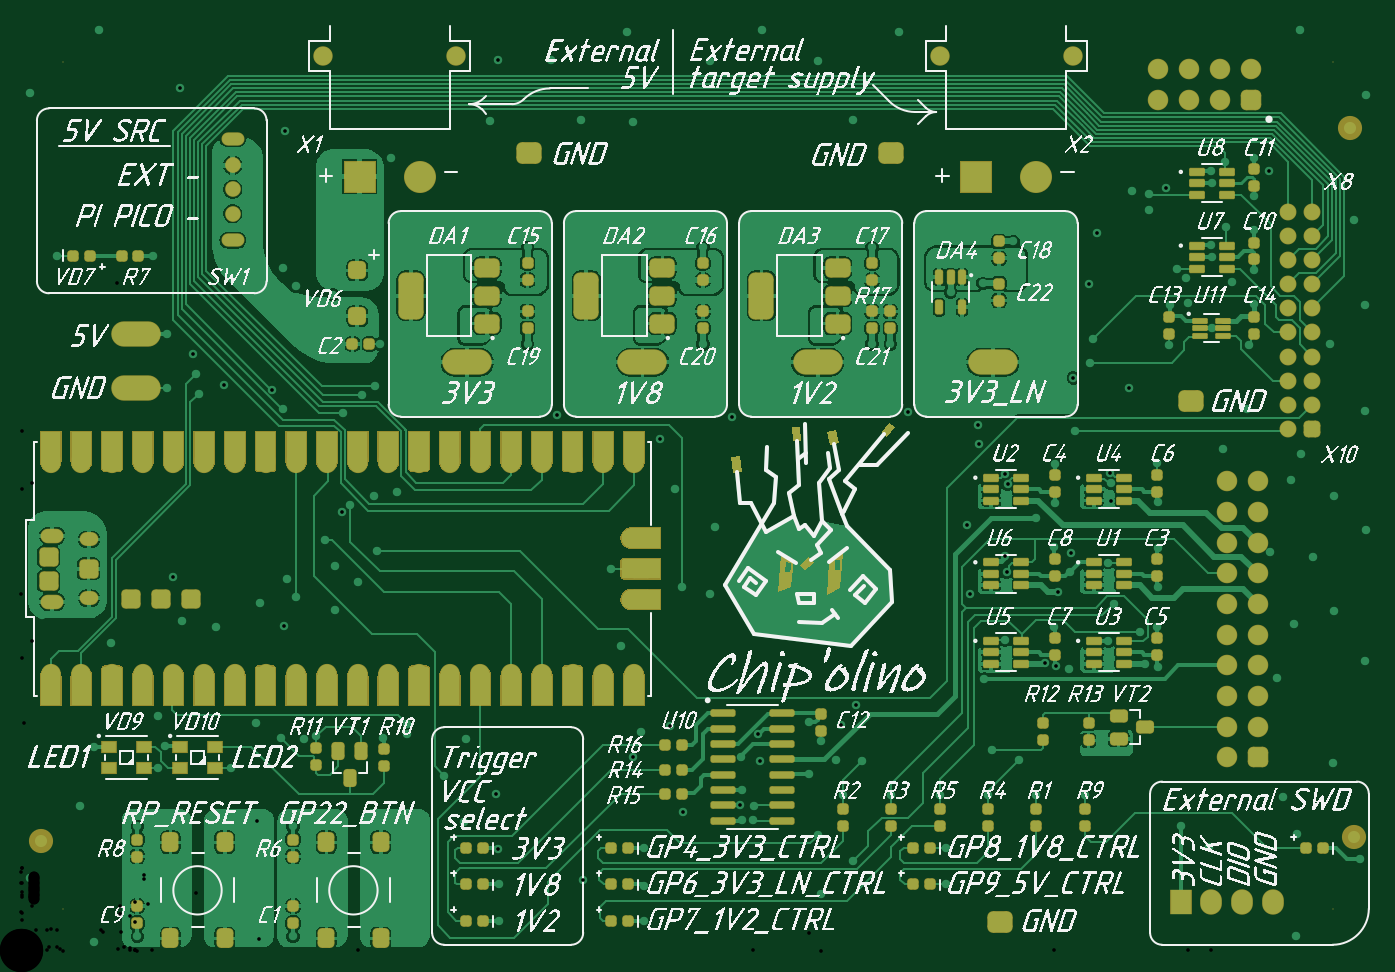
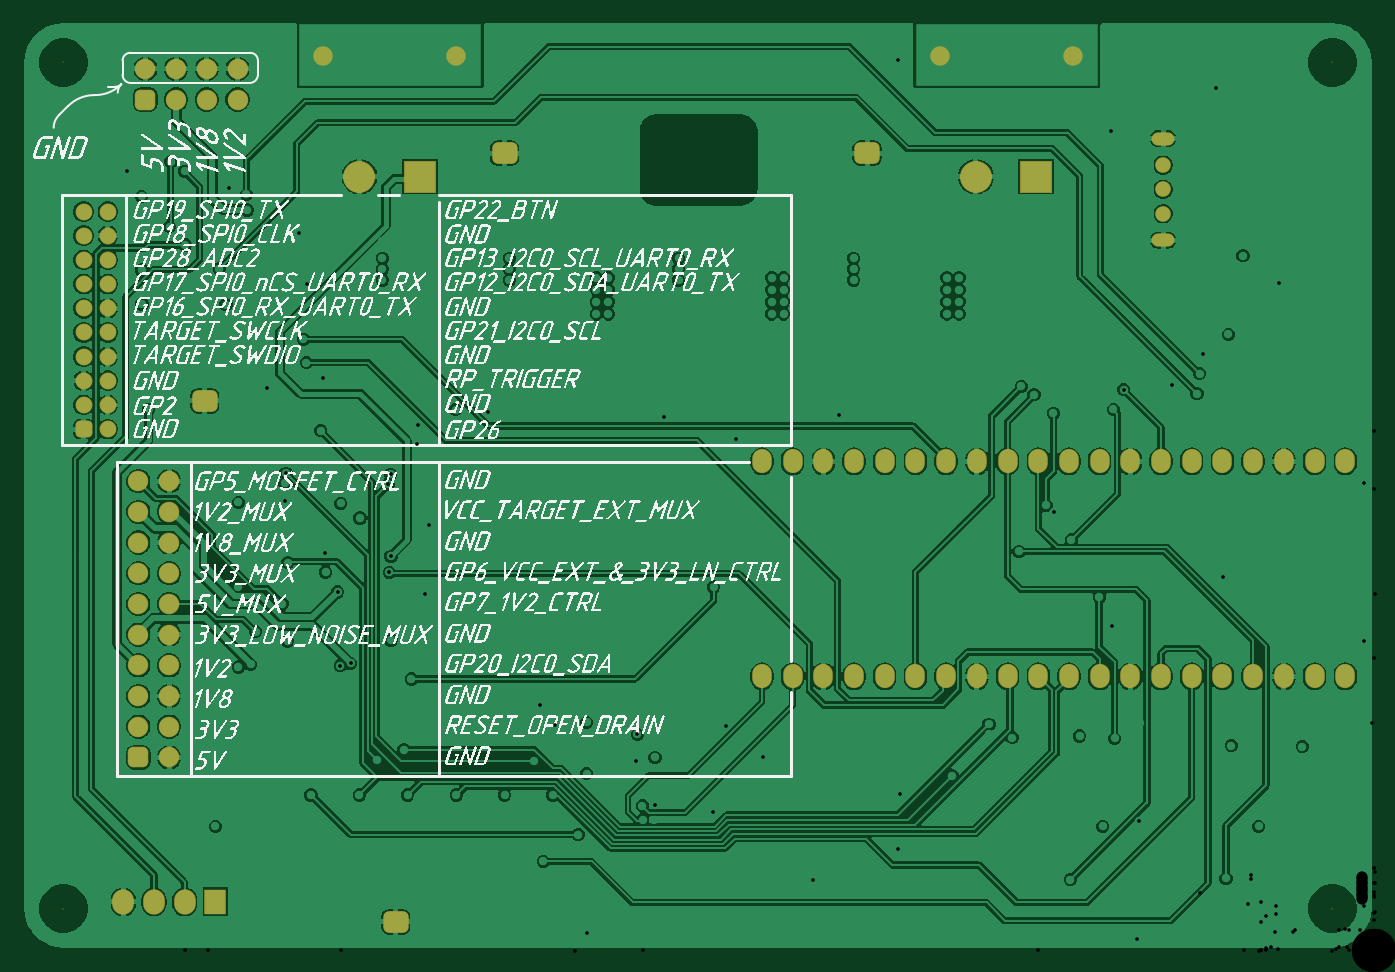
Circuit board: 10 layer files. Board 111.5 x 76.5 mm.
- bottom_copper: ChipOlino_revA.GBL (115027 bytes)
- bottom_silk: ChipOlino_revA.GBO (955459 bytes)
- paste: ChipOlino_revA.GBP (266 bytes)
- bottom_mask: ChipOlino_revA.GBS (4311 bytes)
- top_copper: ChipOlino_revA.GTL (173862 bytes)
- top_silk: ChipOlino_revA.GTO (1073528 bytes)
- paste: ChipOlino_revA.GTP (9068 bytes)
- top_mask: ChipOlino_revA.GTS (66462 bytes)
- drill: Chipolino_revA-RoundHoles-Plated.TXT (5013 bytes)
- drill: Chipolino_revA-SlotHoles-Plated.TXT (171 bytes)

=== bottom_copper: ChipOlino_revA.GBL (115027 bytes, source omitted) ===
=== bottom_silk: ChipOlino_revA.GBO (955459 bytes, source omitted) ===
=== paste: ChipOlino_revA.GBP ===
G04*
G04 #@! TF.GenerationSoftware,Altium Limited,Altium Designer,23.3.1 (30)*
G04*
G04 Layer_Color=128*
%FSLAX44Y44*%
%MOMM*%
G71*
G04*
G04 #@! TF.SameCoordinates,CE036B66-C370-4B77-A0BB-D4AF881507E5*
G04*
G04*
G04 #@! TF.FilePolarity,Positive*
G04*
G01*
G75*
M02*

=== bottom_mask: ChipOlino_revA.GBS ===
G04*
G04 #@! TF.GenerationSoftware,Altium Limited,Altium Designer,23.3.1 (30)*
G04*
G04 Layer_Color=16711935*
%FSLAX44Y44*%
%MOMM*%
G71*
G04*
G04 #@! TF.SameCoordinates,CE036B66-C370-4B77-A0BB-D4AF881507E5*
G04*
G04*
G04 #@! TF.FilePolarity,Negative*
G04*
G01*
G75*
%ADD50O,1.8000X2.1000*%
%ADD51R,1.8000X2.1000*%
%ADD52C,1.7000*%
G04:AMPARAMS|DCode=53|XSize=1.7mm|YSize=1.7mm|CornerRadius=0.45mm|HoleSize=0mm|Usage=FLASHONLY|Rotation=180.000|XOffset=0mm|YOffset=0mm|HoleType=Round|Shape=RoundedRectangle|*
%AMROUNDEDRECTD53*
21,1,1.7000,0.8000,0,0,180.0*
21,1,0.8000,1.7000,0,0,180.0*
1,1,0.9000,-0.4000,0.4000*
1,1,0.9000,0.4000,0.4000*
1,1,0.9000,0.4000,-0.4000*
1,1,0.9000,-0.4000,-0.4000*
%
%ADD53ROUNDEDRECTD53*%
%ADD54C,0.1000*%
G04:AMPARAMS|DCode=55|XSize=1.8mm|YSize=2.1mm|CornerRadius=0.475mm|HoleSize=0mm|Usage=FLASHONLY|Rotation=90.000|XOffset=0mm|YOffset=0mm|HoleType=Round|Shape=RoundedRectangle|*
%AMROUNDEDRECTD55*
21,1,1.8000,1.1500,0,0,90.0*
21,1,0.8500,2.1000,0,0,90.0*
1,1,0.9500,0.5750,0.4250*
1,1,0.9500,0.5750,-0.4250*
1,1,0.9500,-0.5750,-0.4250*
1,1,0.9500,-0.5750,0.4250*
%
%ADD55ROUNDEDRECTD55*%
%ADD56C,1.4000*%
G04:AMPARAMS|DCode=57|XSize=1.4mm|YSize=1.4mm|CornerRadius=0.375mm|HoleSize=0mm|Usage=FLASHONLY|Rotation=90.000|XOffset=0mm|YOffset=0mm|HoleType=Round|Shape=RoundedRectangle|*
%AMROUNDEDRECTD57*
21,1,1.4000,0.6500,0,0,90.0*
21,1,0.6500,1.4000,0,0,90.0*
1,1,0.7500,0.3250,0.3250*
1,1,0.7500,0.3250,-0.3250*
1,1,0.7500,-0.3250,-0.3250*
1,1,0.7500,-0.3250,0.3250*
%
%ADD57ROUNDEDRECTD57*%
G04:AMPARAMS|DCode=58|XSize=1.7mm|YSize=1.7mm|CornerRadius=0.45mm|HoleSize=0mm|Usage=FLASHONLY|Rotation=90.000|XOffset=0mm|YOffset=0mm|HoleType=Round|Shape=RoundedRectangle|*
%AMROUNDEDRECTD58*
21,1,1.7000,0.8000,0,0,90.0*
21,1,0.8000,1.7000,0,0,90.0*
1,1,0.9000,0.4000,0.4000*
1,1,0.9000,0.4000,-0.4000*
1,1,0.9000,-0.4000,-0.4000*
1,1,0.9000,-0.4000,0.4000*
%
%ADD58ROUNDEDRECTD58*%
%ADD59C,1.6080*%
%ADD60C,2.6500*%
%ADD61R,2.6500X2.6500*%
%ADD62O,1.9000X1.1000*%
%ADD63C,1.3000*%
%ADD64O,1.6240X2.0050*%
D50*
X1010000Y40500D02*
D03*
X984600D02*
D03*
X1035400D02*
D03*
D51*
X959200D02*
D03*
D52*
X940900Y729700D02*
D03*
Y704300D02*
D03*
X966300Y729700D02*
D03*
Y704300D02*
D03*
X991700Y729700D02*
D03*
Y704300D02*
D03*
X1017100Y729700D02*
D03*
X997500Y388600D02*
D03*
X1022900D02*
D03*
X997500Y363200D02*
D03*
X1022900D02*
D03*
X997500Y337800D02*
D03*
X1022900D02*
D03*
X997500Y312400D02*
D03*
X1022900D02*
D03*
X997500Y287000D02*
D03*
X1022900D02*
D03*
X997500Y261600D02*
D03*
X1022900D02*
D03*
X997500Y236200D02*
D03*
X1022900D02*
D03*
X997500Y210800D02*
D03*
X1022900D02*
D03*
X997500Y185400D02*
D03*
X1022900D02*
D03*
X997500Y160000D02*
D03*
D53*
X1017100Y704300D02*
D03*
D54*
X1085000Y735000D02*
D03*
Y35000D02*
D03*
X35000D02*
D03*
Y735000D02*
D03*
D55*
X968000Y455000D02*
D03*
X810000Y24000D02*
D03*
X720000Y660000D02*
D03*
X420000D02*
D03*
D56*
X1048200Y611650D02*
D03*
X1068200D02*
D03*
X1048200Y591650D02*
D03*
X1068200D02*
D03*
X1048200Y571650D02*
D03*
X1068200D02*
D03*
X1048200Y551650D02*
D03*
X1068200D02*
D03*
X1048200Y531650D02*
D03*
X1068200D02*
D03*
X1048200Y511650D02*
D03*
X1068200D02*
D03*
X1048200Y491650D02*
D03*
X1068200D02*
D03*
X1048200Y471650D02*
D03*
X1068200D02*
D03*
X1048200Y451650D02*
D03*
X1068200D02*
D03*
X1048200Y431650D02*
D03*
D57*
X1068200D02*
D03*
D58*
X1022900Y160000D02*
D03*
D59*
X760000Y740500D02*
D03*
X870000D02*
D03*
X360000D02*
D03*
X250000D02*
D03*
D60*
X840000Y640500D02*
D03*
X330000D02*
D03*
D61*
X790000D02*
D03*
X280000D02*
D03*
D62*
X175000Y588000D02*
D03*
Y672000D02*
D03*
D63*
Y610000D02*
D03*
Y650000D02*
D03*
Y630000D02*
D03*
D64*
X507000Y405000D02*
D03*
X481600D02*
D03*
X456200D02*
D03*
X430800D02*
D03*
X405400D02*
D03*
X380000D02*
D03*
X354600D02*
D03*
X329200D02*
D03*
X303800D02*
D03*
X278400D02*
D03*
X253000D02*
D03*
X227600D02*
D03*
X202200D02*
D03*
X176800D02*
D03*
X151400D02*
D03*
X126000D02*
D03*
X100600D02*
D03*
X75200D02*
D03*
X49800D02*
D03*
X24400D02*
D03*
X507000Y227200D02*
D03*
X481600D02*
D03*
X456200D02*
D03*
X430800D02*
D03*
X405400D02*
D03*
X380000D02*
D03*
X354600D02*
D03*
X329200D02*
D03*
X303800D02*
D03*
X278400D02*
D03*
X253000D02*
D03*
X227600D02*
D03*
X202200D02*
D03*
X176800D02*
D03*
X151400D02*
D03*
X126000D02*
D03*
X100600D02*
D03*
X75200D02*
D03*
X49800D02*
D03*
X24400D02*
D03*
M02*

=== top_copper: ChipOlino_revA.GTL (173862 bytes, source omitted) ===
=== top_silk: ChipOlino_revA.GTO (1073528 bytes, source omitted) ===
=== paste: ChipOlino_revA.GTP (9068 bytes, source withheld) ===
=== top_mask: ChipOlino_revA.GTS (66462 bytes, source omitted) ===
=== drill: Chipolino_revA-RoundHoles-Plated.TXT ===
M48
;Layer_Color=9474304
;FILE_FORMAT=4:4
METRIC,LZ
;TYPE=PLATED
T1F00S00C0.3000
T3F00S00C0.8000
T4F00S00C0.9000
T5F00S00C1.0000
T6F00S00C1.1000
T7F00S00C1.7000
T8F00S00C3.5000
%
T01
X0006Y00007
X00096Y00012
X00123Y0006
X00169
X00158Y00107
X00195257Y00107257
X00225Y00103
X00252Y00059
X00298
X00323Y00083
X00332Y00112
X00366Y001065
X0034975Y00145
X00368Y00175
X00319Y00179
X0031925Y001875
X0029975Y0017625
X0024425Y0017775
X002336Y00175
X0021525Y0017575
X001945Y00188281
X001735Y00151
X001135
X0011875Y0016975
X00113Y00194
X0006Y00169
X00049Y0012
X00096Y00103
X00007Y0006
X00017Y00278
X0004Y00317
X00125318Y00309305
X00133Y00273
X00161Y00268
X00217218Y00268703
X0022775Y002925
X0022Y00308
X00198Y00288
X0026Y00282
Y0031875
X00278268Y00305
X00074Y00255
X00196533Y00009942
X00225Y00012
X00329Y00008
X00395Y00025
Y00055
X00394233Y00084233
X00392493Y00129493
X00464469Y00058997
X00515Y00054
Y00025
Y00085
X00547412Y00115048
X00595094Y00120906
X00606Y0012
X00605804Y001085
X00596
Y00133
X005955Y0016
X00611412Y00157048
X00609971Y00179029
X00652Y00189
X0066175Y0017325
X0067418Y0015828
X00696Y00157
X0068Y00129
X0072
X0076
X00765Y00085
Y00055
X00688Y00074
X00659Y00096
X00661412Y00047
X00652152Y0014652
X00678412Y00187048
X00690412Y00203048
X00536412Y00186048
X00513Y00181
X00506412Y00160048
X00496Y00252
X00488Y00316
X00547Y00301
X0057Y00295048
X00785412
X0081595Y0030395
X00815388Y00313135
X00868Y0031325
X00858056Y00296843
X00854875Y00268
X00855926Y00235826
X00847296Y00237804
X00867Y00233
X0090075Y002435
X008995Y00256251
X00926Y00264
X0094Y00268
X0094025Y00301
X009015Y003075
X0089925Y00321
X0090375Y0028725
X0093Y00237
X0094025Y0023475
X01039Y00226
X01053Y0027
X01086Y00281
X01112Y0024
X01085Y00155
X01044Y00127
X010555Y0009625
X01108Y00076
X01055Y00012
X00983Y00086
X0095925Y00103
X0088Y00129
X0084
X008
X0080325Y001665
X0082575Y0015775
X008985Y001665
X00815Y00242353
X00814Y0025725
X00797Y00225
X00813977Y00326463
X0085475Y003345
X00868412Y00329048
X008555Y0037025
X008395Y00358
X0081575Y0037375
X00816205Y00386014
X00814242Y00394284
X00792412Y00419048
X00791412Y00435048
X00872Y00430354
X008555Y00403
X00900691Y00395118
X009015Y00386657
X00901308Y00372207
X0094025Y00371
X0093975Y0040325
X00994Y00415
X010145Y0044799
X01016Y00501
X0102Y00535
X0102Y0056325
X01002Y00553
X00985Y00574
X00984Y00584
X00997Y00599
X0101975Y0059675
X0102025Y0062425
X0102Y0065563
X01032052Y00645052
X00996Y00653
X00984656Y00645
X00985Y00635
X00947561Y00631474
X009335Y0062575
X00933Y00613
X00919Y00629
X00890412Y00594048
X00883412Y00552048
X008865Y00506
X00884Y0048675
X00870412Y00474048
X00916412Y00465895
X0095Y00501
X009505Y005345
X00965105Y00536
X00964Y00557
X00956Y0056425
X00985Y00515
X0108275Y00502
X01112Y00534
X01103Y00605
X01113Y00708
X01112Y00447
X01059Y00411
X0105045Y0038945
X01086Y00376
X01113Y00348
X01069Y00326
X010335Y0033
X0094025Y00333
X00782732Y00352368
X00769Y00545
X0079581Y00552355
X00821Y00555
Y00564
Y00573
Y00587
X00716Y00573
Y00564
Y00555
X00704Y00582
Y00502
X00719
X00659Y00507
Y00517
Y00527
X00644Y00527
Y00537
X00634
Y00527
Y00547
Y00557
X00644
Y00547
X00576Y00555
Y00564
Y00573
X00564Y00582
Y00502
X00514Y00507
Y00517
Y00527
X00499Y00527
Y00537
X00489
Y00527
Y00547
X00499
Y00557
X00489
X00431Y00555
Y00564
Y00573
X00419Y00582
Y00502
X00443412Y00443048
X00528332Y00423775
X00541Y00382048
X00574Y00351
X00588412Y00442048
X00733412Y00446048
X007605Y0044775
X00688Y0068709
X00506Y00686
X00463Y0068709
X003875Y006865
X00306Y00656
X00218412Y00678048
X00217Y00565
X00227Y0055
X00258Y00543
X00297Y00502
X002925Y00467
X00282Y0046025
X00266Y0044475
X0021625Y00448
X00207829Y00464259
X00167412Y00468048
X00147Y00461
X00144896Y0047751
X00142412Y00494048
X00121Y0051
Y00466
X00109Y00575
X0003
X00007Y0071
X00131412Y00714048
X00344Y00557
X00354
Y00547
X00344
Y00537
Y00527
X00354
Y00537
X00369Y00527
Y00517
Y00507
X00311Y0038
X00292Y00376
X00272Y003685
X00265682Y00362814
X00251Y0034
X0029425Y003305
X00022Y00357
X00064Y00762
X00394724Y00736923
X00438Y00737
X00501Y0076
X0057Y00736
X00613Y00762
X00659Y00736
X00726Y0076
X01058Y00762
T03
X00175Y0061
Y0063
Y0065
T04
X010482Y0043165
Y0045165
Y0047165
Y0049165
Y0051165
Y0053165
Y0055165
Y0057165
Y0059165
Y0061165
X010682
Y0059165
Y0057165
Y0055165
Y0053165
Y0051165
Y0049165
Y0047165
Y0045165
Y0043165
T05
X000244Y002272
X000498
X000752
X001006
X00126
X001514
X001768
X002022
X002276
X00253
X002784
X003038
X003292
X003546
X0038
X004054
X004308
X004562
X004816
X00507
X009975Y002362
Y002616
Y00287
Y003124
X010229
Y00287
Y002616
Y002362
Y002108
X009975
Y001854
X010229
Y0016
X009975
Y003378
Y003632
Y003886
X010229
Y003632
Y003378
X010171Y007043
X009917
X009663
X009409
X00507Y00405
X004816
X004562
X004308
X004054
X0038
X003546
X003292
X003038
X002784
X00253
X002276
X002022
X001768
X001514
X00126
X001006
X000752
X000498
X000244
X0025Y007405
X0036
X0076
X0087
X009409Y007297
X009663
X009917
X010171
T06
X0081Y00024
X009592Y000405
X009846
X0101
X010354
X00968Y00455
X0072Y0066
X0042
T07
X0079Y006405
X0084
X0033
X0028
T08
X00035Y00035
X01085
X00035Y00735
X01085
M30

=== drill: Chipolino_revA-SlotHoles-Plated.TXT ===
M48
;Layer_Color=9474304
;FILE_FORMAT=4:4
METRIC,LZ
;TYPE=PLATED
T2F00S00C0.6000
%
G90
G05
T02
G00X00179Y00588
M15
G01X00171
M16
G00X00171Y00672
M15
G01X00179
M16
M17
M30

